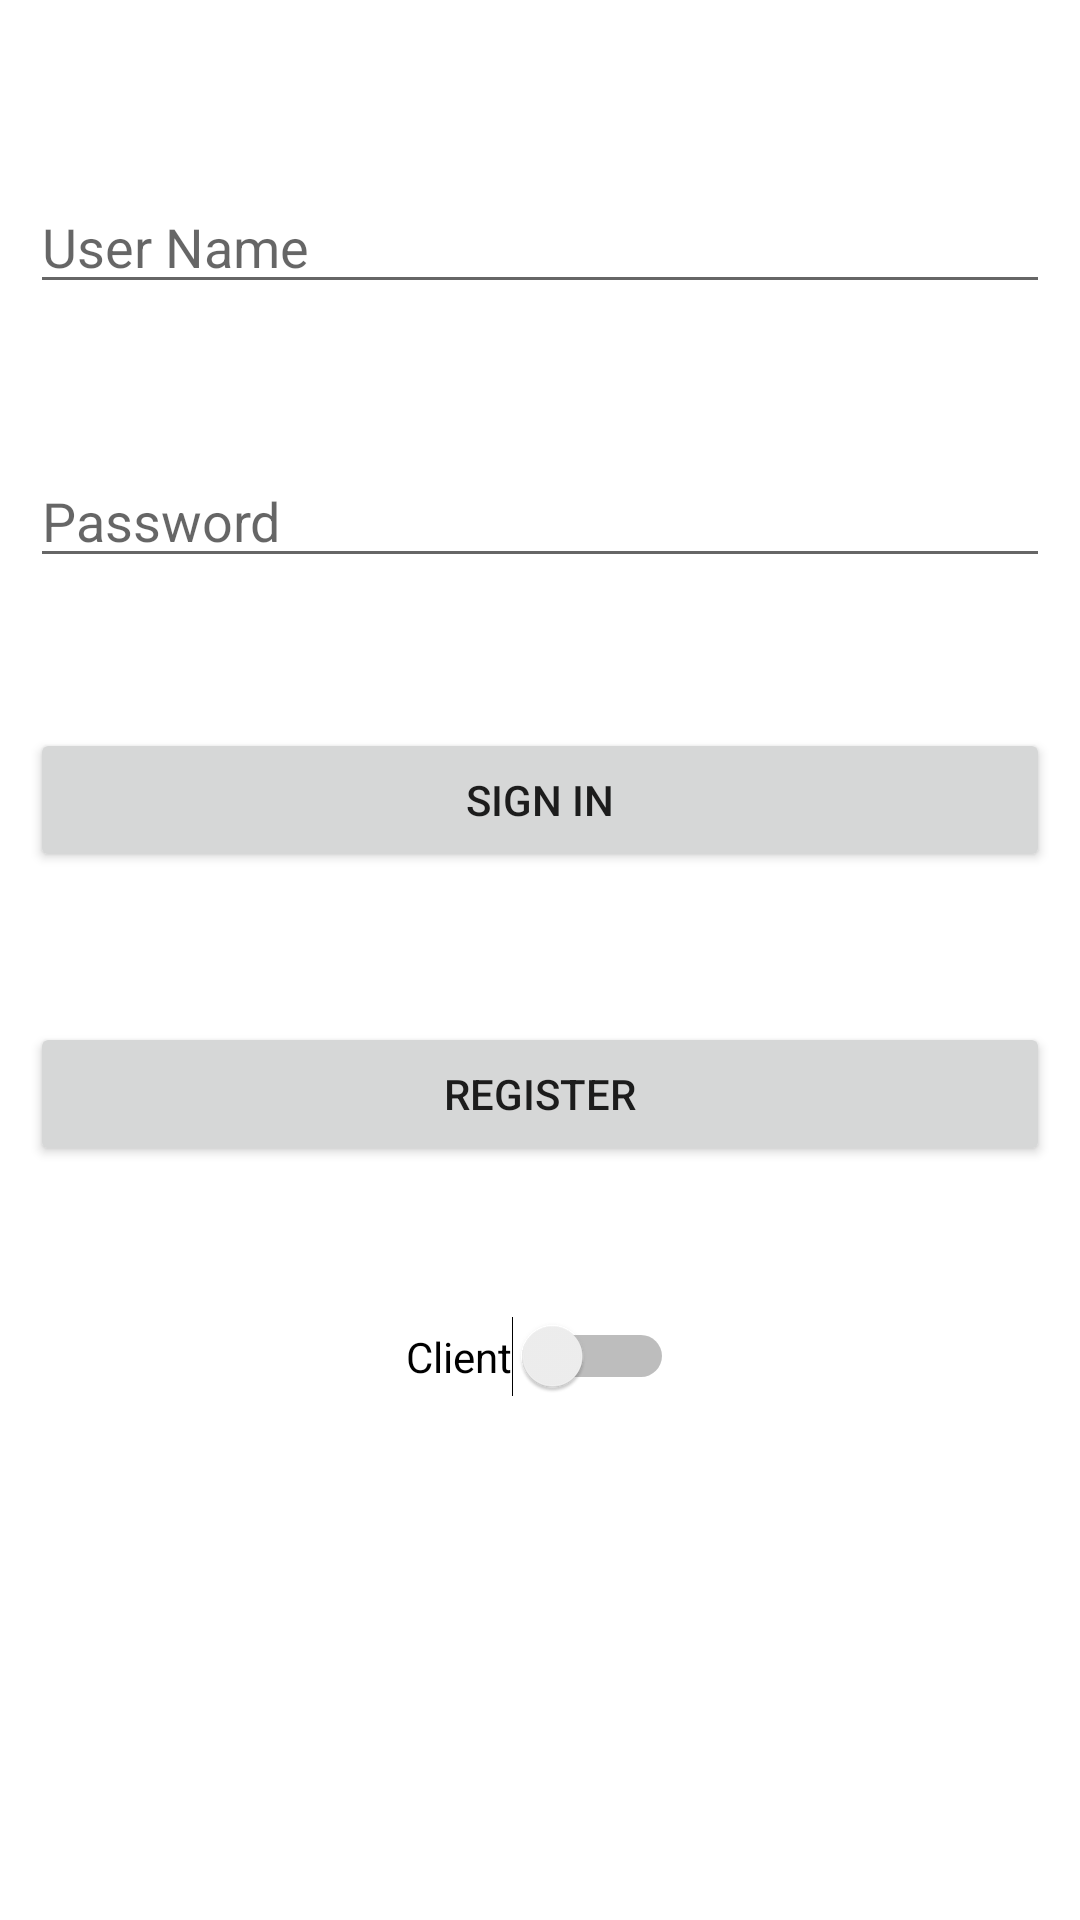

Write the Android layout XML for this screen, with the resource values it uses.
<!-- AndroidManifest.xml: application theme Theme.FinalTestJava -->
<!-- res/layout/activity_main.xml -->
<?xml version="1.0" encoding="utf-8"?>
<RelativeLayout xmlns:android="http://schemas.android.com/apk/res/android"
    xmlns:app="http://schemas.android.com/apk/res-auto"
    xmlns:tools="http://schemas.android.com/tools"
    android:layout_width="match_parent"
    android:layout_height="match_parent"
    android:padding="10dp"
    tools:context=".MainActivity">

    <Switch
        android:id="@+id/switch3"
        android:layout_width="wrap_content"
        android:layout_height="wrap_content"
        android:layout_below="@+id/btnsignup3"
        android:layout_centerHorizontal="true"
        android:layout_marginTop="50dp"
        android:text="Client"

        />

    <Button
        android:id="@+id/btnsignup3"
        android:layout_width="match_parent"
        android:layout_height="wrap_content"
        android:layout_below="@+id/btnsignin1"
        android:layout_marginTop="50dp"
        android:text="Register" />

    <EditText
        android:id="@+id/username1"
        android:layout_width="match_parent"
        android:layout_height="wrap_content"
        android:hint="User Name"
        android:layout_marginTop="50dp"/>

    <EditText
        android:id="@+id/password1"
        android:layout_width="match_parent"
        android:layout_height="wrap_content"
        android:hint="Password"
        android:layout_marginTop="50dp"
        android:layout_below="@+id/username1"/>

    <Button
        android:id="@+id/btnsignin1"
        android:layout_width="match_parent"
        android:layout_height="wrap_content"
        android:text="Sign in"
        android:layout_marginTop="50dp"
        android:layout_below="@+id/password1"/>
</RelativeLayout>
<!-- resources referenced by this layout -->
<resources>
  <style name="Theme.FinalTestJava" parent="Theme.MaterialComponents.DayNight.DarkActionBar">
          
          <item name="colorPrimary">@color/purple_500</item>
          <item name="colorPrimaryVariant">@color/purple_700</item>
          <item name="colorOnPrimary">@color/white</item>
          
          <item name="colorSecondary">@color/teal_200</item>
          <item name="colorSecondaryVariant">@color/teal_700</item>
          <item name="colorOnSecondary">@color/black</item>
          
          <item name="android:statusBarColor" tools:targetApi="l">?attr/colorPrimaryVariant</item>
          
      </style>
  <!-- not gathered from this repository: default colours our renderer supplied (Android Studio template values) -->
  <color name="purple_500">#FF6200EE</color>
  <color name="purple_700">#FF3700B3</color>
  <color name="teal_200">#FF03DAC5</color>
  <color name="teal_700">#FF018786</color>
  <color name="black">#FF000000</color>
  <color name="white">#FFFFFFFF</color>
</resources>
